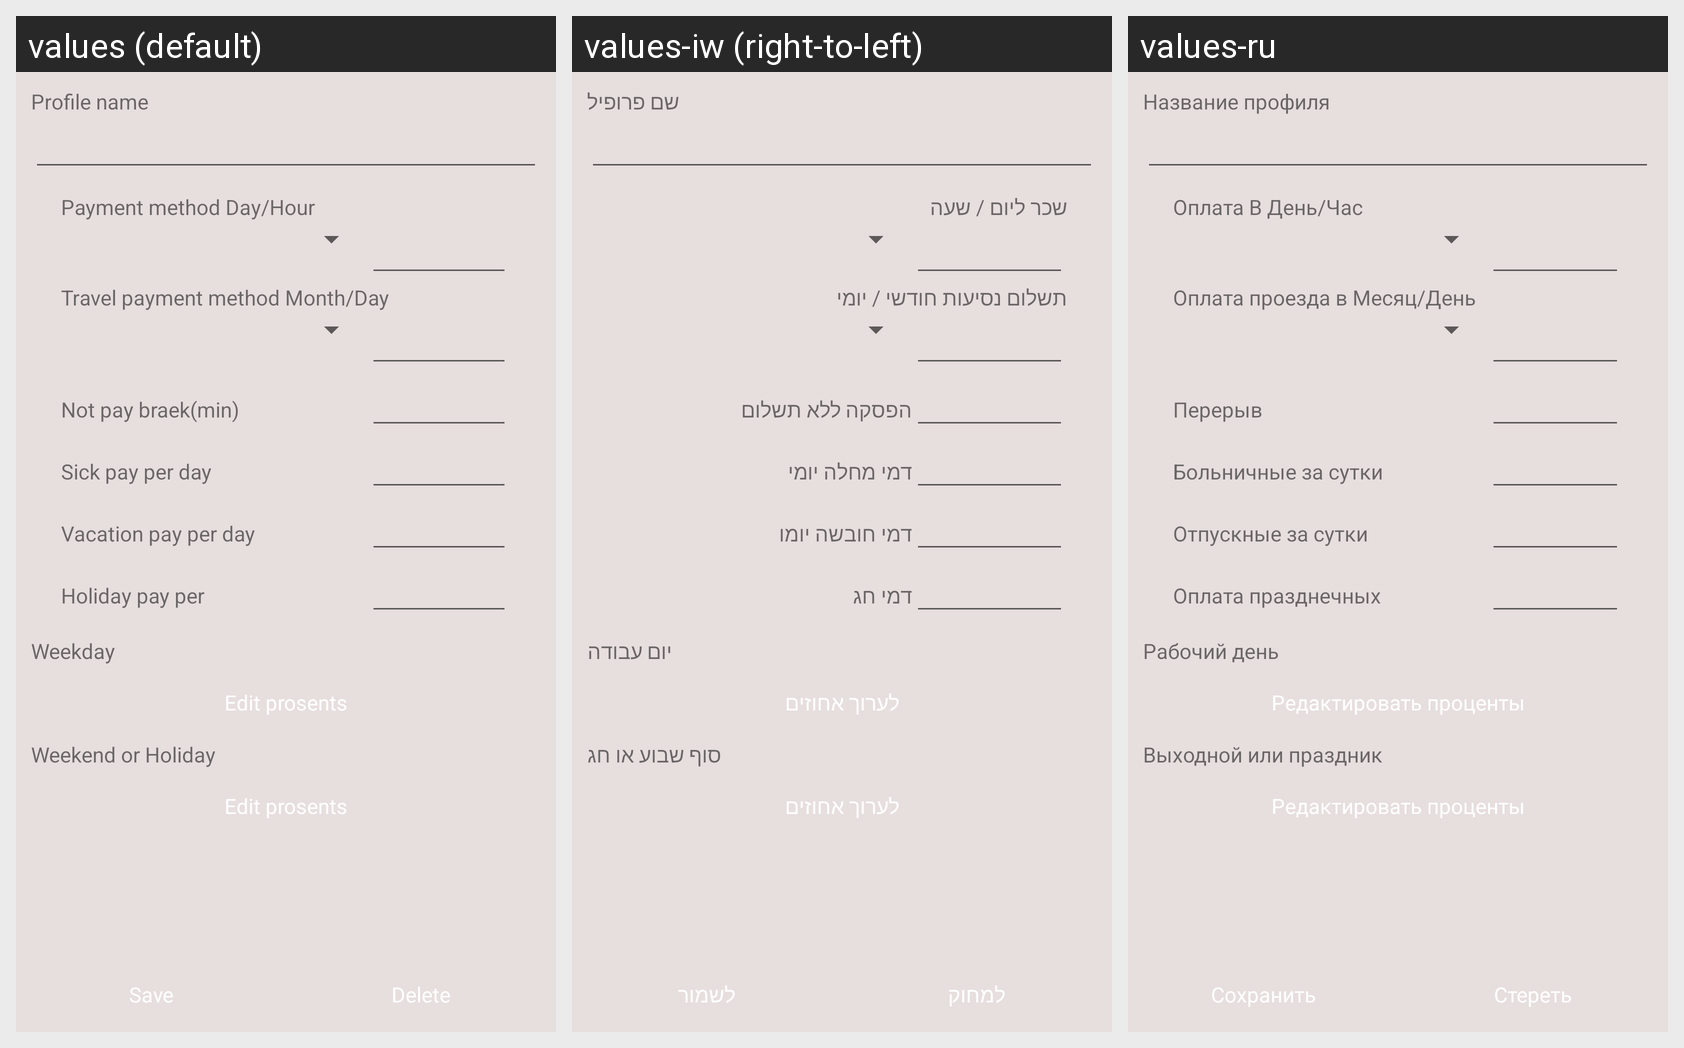

Strings drawn on this Android screen and how each of the app's shown locales translates them:
Android screen res/layout/activity_profile_edit.xml rendered under 3 locales, left to right: values (default), values-iw (right-to-left), values-ru. Device: Nexus 5 (rendered at 1080×1920; each locale shown at half size, 540×960, under a caption strip naming it); theme AppTheme.
Strings drawn on this screen, with the default value and each locale's value (text and hints the layout hard-codes, and strings that could not be matched under every locale, appear in the picture but are not listed):

profile_name
  values: Profile name
  values-iw: שם פרופיל
  values-ru: Название профиля

payment_method_day_hour
  values: Payment method Day/Hour
  values-iw: שכר ליום / שעה
  values-ru: Оплата В День/Час

travel_payment_method_month_day
  values: Travel payment method Month/Day
  values-iw: תשלום נסיעות חודשי / יומי
  values-ru: Оплата проезда в Месяц/День

not_pay_braek
  values: Not pay braek(min)
  values-iw: הפסקה ללא תשלום
  values-ru: Перерыв

sick_pay_per_day
  values: Sick pay per day
  values-iw: דמי מחלה יומי
  values-ru: Больничные за сутки

vacation_pay_per_day
  values: Vacation pay per day
  values-iw: דמי חובשה יומו
  values-ru: Отпускные за сутки

holiday_pay_per
  values: Holiday pay per
  values-iw: דמי חג
  values-ru: Оплата празднечных

weekday
  values: Weekday
  values-iw: יום עבודה
  values-ru: Рабочий день

edit_procents
  values: Edit prosents
  values-iw: לערוך אחוזים
  values-ru: Редактировать проценты

weekend_or_holiday
  values: Weekend or Holiday
  values-iw: סוף שבוע או חג
  values-ru: Выходной или праздник

save
  values: Save
  values-iw: לשמור
  values-ru: Сохранить

delete
  values: Delete
  values-iw: למחוק
  values-ru: Стереть
